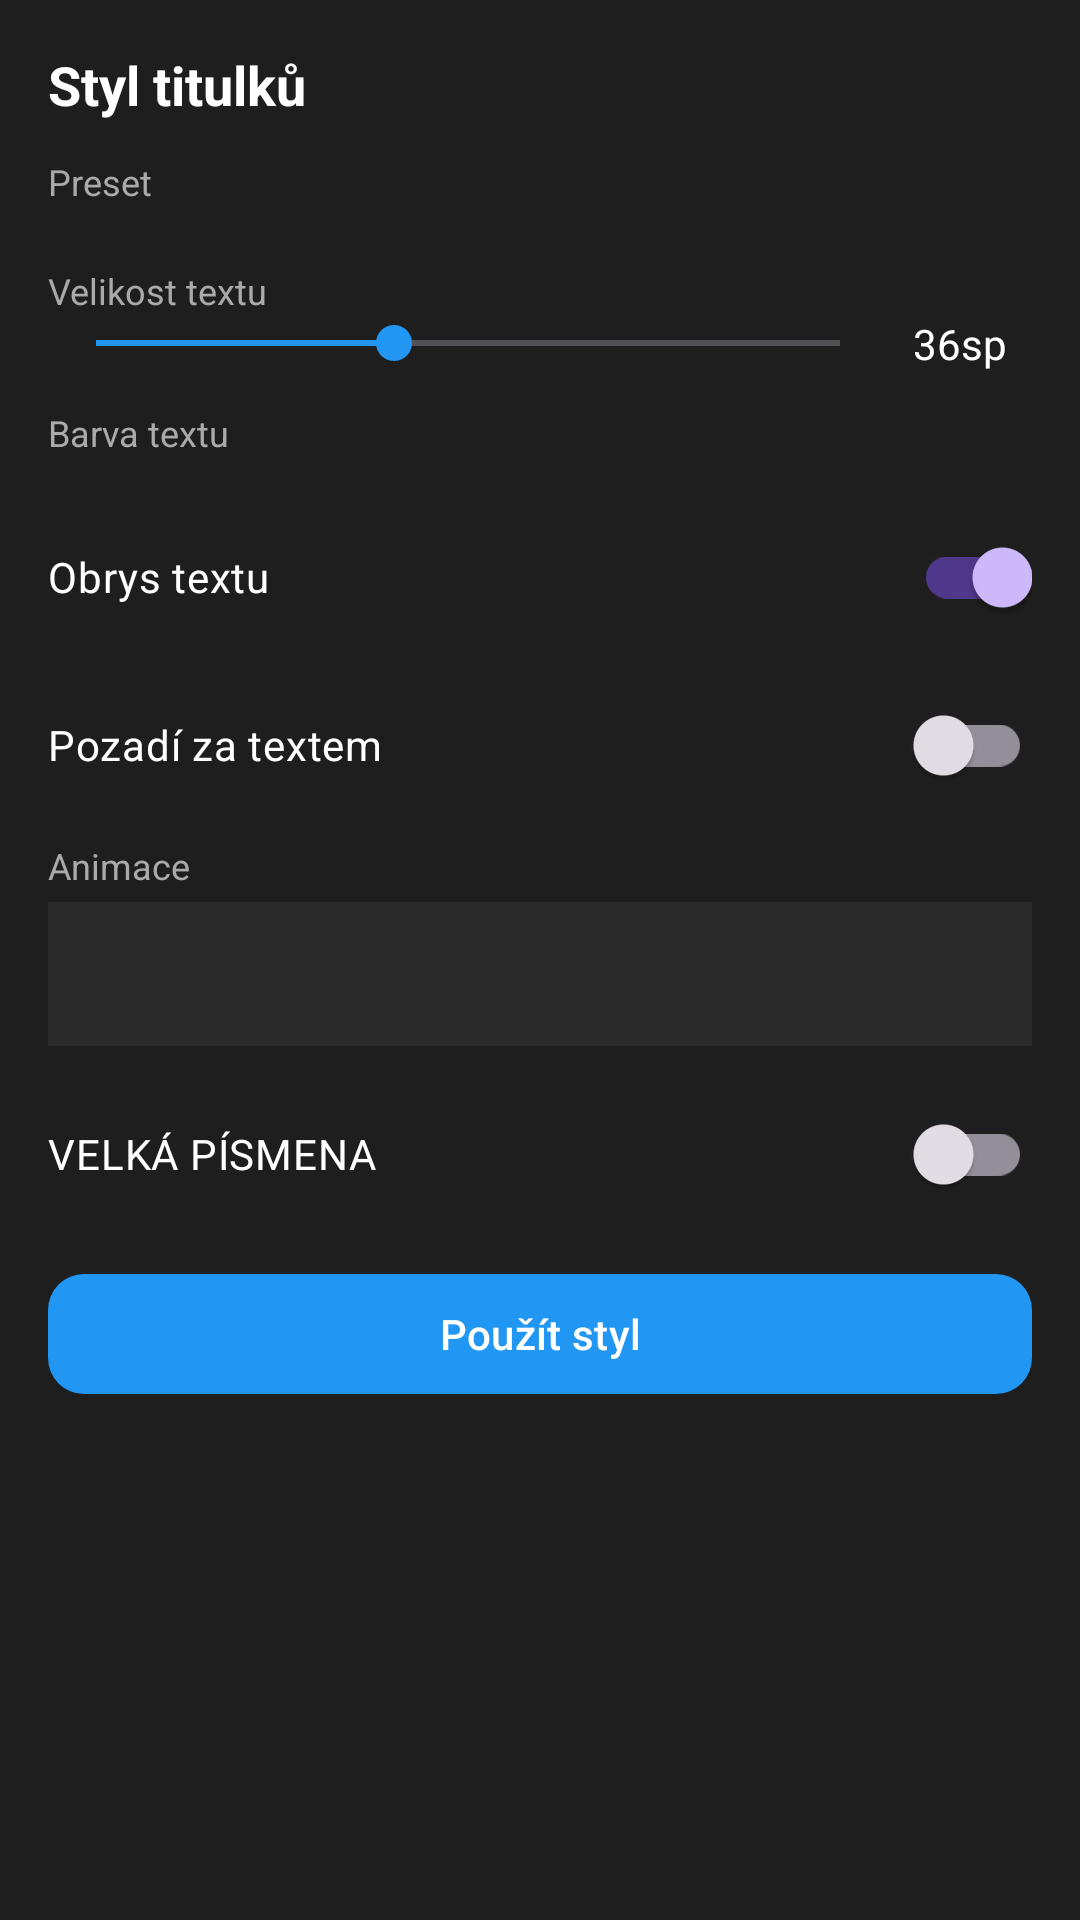

Here is an Android app screen rendered from its layout file. Give the layout XML and the strings, colors and styles it references.
<!-- AndroidManifest.xml: application theme Theme.AiChatSample -->
<!-- res/layout/bottom_sheet_style_picker.xml -->
<?xml version="1.0" encoding="utf-8"?>
<LinearLayout xmlns:android="http://schemas.android.com/apk/res/android"
    xmlns:app="http://schemas.android.com/apk/res-auto"
    android:layout_width="match_parent"
    android:layout_height="wrap_content"
    android:orientation="vertical"
    android:background="#1E1E1E"
    android:padding="16dp">

    
    <TextView
        android:id="@+id/tvSheetTitle"
        android:layout_width="match_parent"
        android:layout_height="wrap_content"
        android:text="Styl titulků"
        android:textColor="@android:color/white"
        android:textSize="18sp"
        android:textStyle="bold"
        android:layout_marginBottom="12dp" />

    
    <TextView
        android:layout_width="wrap_content"
        android:layout_height="wrap_content"
        android:text="Preset"
        android:textColor="#AAAAAA"
        android:textSize="12sp"
        android:layout_marginBottom="4dp" />

    <HorizontalScrollView
        android:layout_width="match_parent"
        android:layout_height="wrap_content"
        android:scrollbars="none"
        android:layout_marginBottom="16dp">

        <com.google.android.material.chip.ChipGroup
            android:id="@+id/chipGroupPreset"
            android:layout_width="wrap_content"
            android:layout_height="wrap_content"
            app:singleSelection="true" />
    </HorizontalScrollView>

    
    <TextView
        android:layout_width="wrap_content"
        android:layout_height="wrap_content"
        android:text="Velikost textu"
        android:textColor="#AAAAAA"
        android:textSize="12sp" />

    <LinearLayout
        android:layout_width="match_parent"
        android:layout_height="wrap_content"
        android:orientation="horizontal"
        android:gravity="center_vertical"
        android:layout_marginBottom="12dp">

        <SeekBar
            android:id="@+id/seekbarTextSize"
            android:layout_width="0dp"
            android:layout_weight="1"
            android:layout_height="wrap_content"
            android:min="12"
            android:max="72"
            android:progress="36"
            android:progressTint="#2196F3"
            android:thumbTint="#2196F3" />

        <TextView
            android:id="@+id/tvTextSizeValue"
            android:layout_width="48dp"
            android:layout_height="wrap_content"
            android:text="36sp"
            android:textColor="@android:color/white"
            android:textAlignment="center" />
    </LinearLayout>

    
    <TextView
        android:layout_width="wrap_content"
        android:layout_height="wrap_content"
        android:text="Barva textu"
        android:textColor="#AAAAAA"
        android:textSize="12sp"
        android:layout_marginBottom="4dp" />

    <HorizontalScrollView
        android:layout_width="match_parent"
        android:layout_height="wrap_content"
        android:scrollbars="none"
        android:layout_marginBottom="12dp">

        <com.google.android.material.chip.ChipGroup
            android:id="@+id/chipGroupTextColor"
            android:layout_width="wrap_content"
            android:layout_height="wrap_content"
            app:singleSelection="true" />
    </HorizontalScrollView>

    
    <com.google.android.material.switchmaterial.SwitchMaterial
        android:id="@+id/switchStroke"
        android:layout_width="match_parent"
        android:layout_height="wrap_content"
        android:text="Obrys textu"
        android:textColor="@android:color/white"
        android:checked="true"
        android:layout_marginBottom="8dp" />

    
    <com.google.android.material.switchmaterial.SwitchMaterial
        android:id="@+id/switchBackground"
        android:layout_width="match_parent"
        android:layout_height="wrap_content"
        android:text="Pozadí za textem"
        android:textColor="@android:color/white"
        android:checked="false"
        android:layout_marginBottom="8dp" />

    
    <TextView
        android:layout_width="wrap_content"
        android:layout_height="wrap_content"
        android:text="Animace"
        android:textColor="#AAAAAA"
        android:textSize="12sp"
        android:layout_marginBottom="4dp" />

    <Spinner
        android:id="@+id/spinnerAnimation"
        android:layout_width="match_parent"
        android:layout_height="48dp"
        android:background="#2A2A2A"
        android:padding="8dp"
        android:layout_marginBottom="12dp" />

    
    <com.google.android.material.switchmaterial.SwitchMaterial
        android:id="@+id/switchAllCaps"
        android:layout_width="match_parent"
        android:layout_height="wrap_content"
        android:text="VELKÁ PÍSMENA"
        android:textColor="@android:color/white"
        android:checked="false"
        android:layout_marginBottom="12dp" />

    
    <com.google.android.material.button.MaterialButton
        android:id="@+id/btnApplyStyle"
        android:layout_width="match_parent"
        android:layout_height="48dp"
        android:text="Použít styl"
        android:textColor="@android:color/white"
        app:backgroundTint="#2196F3"
        app:cornerRadius="12dp" />

</LinearLayout>
<!-- resources referenced by this layout -->
<resources>
  <style name="Theme.AiChatSample" parent="Base.Theme.AiChatSample" />
  <style name="Base.Theme.AiChatSample" parent="Theme.Material3.Dark.NoActionBar">
          
          
          <item name="android:windowLightStatusBar">false</item>
          <item name="android:windowLightNavigationBar">false</item>
          <item name="android:statusBarColor">@android:color/black</item>
          <item name="android:navigationBarColor">@android:color/black</item>
      </style>
</resources>
